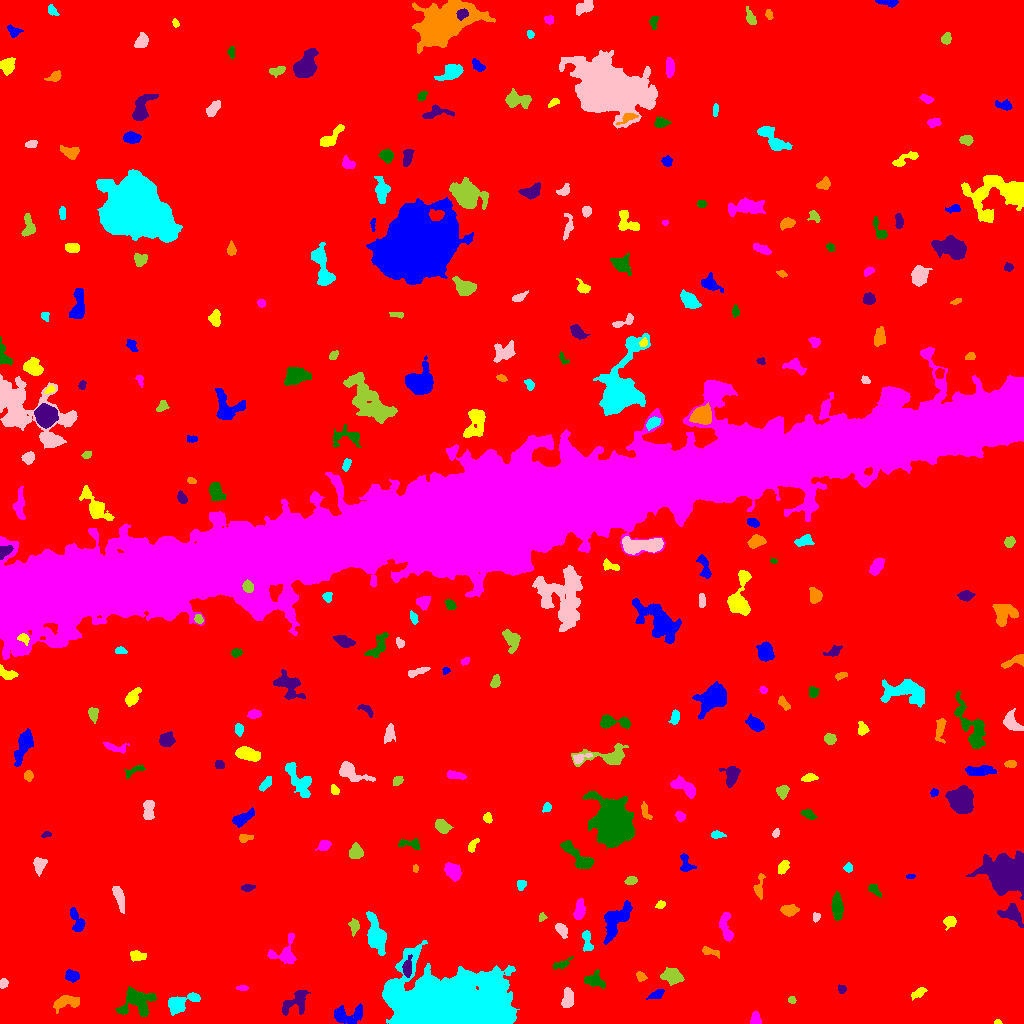

Source data for this figure (header and first rows):
ID, X, Y, A, B, theta, total_flux, mu_max, mu_median, mu_mean, R_fwhm, R_e, R10, R90, x_start, x_end, y_start, y_end, area, greylevel
0, 515.8, 499.8, 300.6, 296.3, -1.062, 3048781, 18.0, 3.0, 3.486, 136.1, 247.8, 94.35, 402.3, 0, 1023, 0, 1023, 874533, 3.486
1, 345.6, 8.441, 8.417, 4.281, 0.0952, 1541, 13.0, 3.0, 4.109, 4.549, 5.499, 1.954, 9.407, 334, 362, 0, 20, 375, 12.11
2, 997.7, 1.041, 1.674, 0.9826, -0.054, 73.0, 5.0, 2.0, 2.086, 2.034, 1.596, 0.5642, 2.459, 994, 1002, 0, 4, 35, 12.09
3, 755.4, 4.552, 3.249, 2.41, -1.416, 489.0, 7.0, 4.0, 4.144, 4.853, 3.568, 1.382, 5.323, 750, 761, 0, 12, 118, 13.14
4, 136.8, 20.48, 9.233, 7.07, 0.2821, 2595, 12.0, 4.0, 4.451, 7.506, 7.506, 2.877, 11.75, 115, 156, 7, 37, 583, 12.45
5, 296.1, 22.09, 8.351, 4.524, 0.7387, 1535, 11.0, 4.0, 4.336, 5.202, 5.917, 2.185, 9.271, 282, 310, 8, 33, 354, 12.34
6, 65.43, 21.33, 6.949, 3.009, 0.1708, 1311, 11.0, 4.0, 4.716, 5.585, 5.202, 1.954, 8.195, 53, 79, 10, 28, 278, 12.72
7, 179.2, 20.76, 8.645, 3.615, 0.3726, 2287, 16.0, 5.0, 6.066, 6.024, 5.698, 2.185, 9.305, 168, 200, 8, 31, 377, 14.07
8, 567.8, 24.72, 4.766, 2.593, 1.468, 1290, 13.0, 6.0, 6.262, 5.382, 4.478, 1.784, 6.91, 561, 573, 16, 36, 206, 15.26
9, 791.7, 23.33, 1.779, 1.6, -0.2057, 138.0, 6.0, 2.0, 2.509, 2.877, 2.111, 0.7979, 3.385, 788, 796, 20, 27, 55, 13.51
10, 962.9, 21.73, 7.783, 2.908, 0.01447, 2233, 17.0, 6.0, 6.726, 4.787, 5.809, 2.111, 9.062, 946, 976, 15, 28, 332, 13.73
11, 657, 29.32, 4.165, 1.924, 0.4472, 474.0, 7.0, 4.0, 3.854, 4.72, 3.523, 1.382, 5.412, 646, 664, 24, 34, 123, 11.85
12, 918.6, 30.54, 4.211, 1.94, 0.5362, 489.0, 9.0, 4.0, 4.041, 3.827, 3.523, 1.262, 5.382, 911, 927, 23, 36, 121, 12.04
13, 242.4, 35.49, 2.52, 1.492, -0.01269, 171.0, 5.0, 3.0, 2.803, 3.385, 2.459, 0.9772, 3.742, 236, 248, 33, 38, 61, 11.8
14, 595.1, 42.91, 5.284, 3.669, -0.4038, 851.0, 6.0, 4.0, 3.668, 7.548, 5.171, 2.111, 7.59, 584, 605, 35, 54, 232, 12.67
15, 841.9, 34.26, 2.001, 1.81, -0.8201, 170.0, 5.0, 2.0, 2.464, 3.141, 2.394, 0.9772, 3.909, 838, 846, 30, 39, 69, 11.46
16, 640.3, 46.83, 2.79, 1.959, -0.8283, 251.0, 6.0, 2.0, 2.885, 3.7, 2.821, 1.128, 4.514, 636, 647, 42, 52, 87, 12.89
17, 451.7, 18.24, 30.59, 14.42, -0.03042, 108793, 53.0, 13.0, 16.5, 19.95, 22.18, 8.273, 37.28, 382, 519, 0, 83, 6592, 24.5
18, 3.463, 39.71, 2.353, 1.836, 0.9054, 270.0, 8.0, 3.0, 3.462, 3.478, 2.646, 0.9772, 4.068, 0, 8, 35, 45, 78, 12.46
19, 671.6, 46.94, 4.559, 3.451, -0.2865, 1656, 14.0, 5.0, 5.872, 5.836, 4.886, 1.954, 8.038, 660, 684, 38, 56, 282, 13.87
20, 1007, 55.05, 2.059, 1.761, -0.8796, 149.0, 7.0, 2.0, 2.403, 2.111, 2.111, 0.7979, 3.785, 1004, 1013, 51, 59, 62, 13.4
21, 71.61, 47.68, 3.357, 2.638, -0.286, 806.0, 11.0, 5.0, 5.373, 4.754, 3.827, 1.493, 5.971, 65, 79, 41, 54, 150, 13.37
22, 136.7, 67.58, 3.915, 2.363, -0.2195, 648.0, 9.0, 5.0, 4.438, 4.853, 3.742, 1.493, 5.726, 130, 146, 62, 73, 146, 13.44
23, 283.6, 71.22, 8.395, 5.877, 0.7743, 836.0, 7.0, 2.0, 2.444, 5.262, 5.232, 1.954, 8.444, 267, 296, 60, 90, 342, 11.44
24, 561, 58.98, 5.12, 1.819, 0.4172, 217.0, 6.0, 2.0, 1.736, 2.764, 3.338, 1.128, 5.412, 553, 573, 54, 67, 125, 10.74
25, 407.3, 54.87, 4.313, 1.915, 1.498, 549.0, 9.0, 3.0, 3.41, 4.222, 3.478, 1.382, 5.557, 402, 412, 46, 69, 161, 19.41
26, 709.5, 71.91, 5.137, 1.811, -0.2756, 346.0, 7.0, 3.0, 2.86, 2.985, 3.478, 1.128, 5.557, 702, 719, 65, 77, 121, 10.86
27, 587, 82.27, 6.003, 2.238, -1.414, 676.0, 8.0, 4.0, 4.072, 5.47, 4.107, 1.596, 6.358, 582, 593, 72, 93, 166, 13.07
28, 561.5, 94.09, 3.512, 2.191, -0.927, 441.0, 8.0, 2.0, 3.106, 4.068, 3.338, 1.262, 5.528, 555, 567, 85, 100, 142, 12.11
29, 354.4, 97.22, 3.648, 2.157, 1.503, 294.0, 5.0, 2.0, 2.315, 4.297, 3.478, 1.262, 5.293, 348, 359, 87, 105, 127, 11.31
30, 773.4, 79.7, 6.595, 2.522, -1.462, 1013, 12.0, 3.0, 3.942, 4.918, 4.583, 1.693, 7.485, 765, 780, 67, 95, 257, 12.94
31, 77.24, 102, 6.571, 2.634, -1.19, 952.0, 13.0, 4.0, 4.327, 3.09, 4.583, 1.596, 7.269, 70, 85, 92, 116, 220, 12.33
32, 950.2, 102.3, 3.025, 2.567, 0.3355, 313.0, 6.0, 2.0, 2.408, 4.37, 3.385, 1.382, 5.323, 943, 956, 93, 107, 130, 11.41
33, 726.2, 95.6, 9.082, 2.745, -1.405, 487.0, 8.0, 2.0, 1.94, 3.09, 4.549, 1.596, 7.442, 719, 733, 82, 111, 251, 10.94
34, 837.1, 117, 6.07, 2.489, -1.461, 1729, 15.0, 6.0, 6.476, 5.698, 4.983, 1.954, 7.858, 831, 843, 103, 132, 267, 14.48
35, 1011, 109.2, 6.132, 3.883, -0.4808, 821.0, 7.0, 2.5, 2.755, 5.412, 5.078, 2.034, 8.098, 997, 1023, 96, 120, 298, 11.76
36, 789.1, 113.1, 3.891, 2.244, 0.03971, 1071, 15.0, 6.0, 6.191, 4.26, 3.656, 1.493, 5.971, 780, 799, 107, 119, 173, 15.19
37, 375.9, 87.6, 9.576, 3.933, -1.31, 3159, 13.0, 5.0, 5.883, 7.674, 6.864, 2.821, 11.18, 366, 386, 68, 112, 537, 13.88
38, 815.8, 106.2, 2.297, 1.626, 1.248, 172.0, 6.0, 2.0, 2.606, 3.09, 2.394, 0.7979, 3.827, 813, 820, 101, 111, 66, 13.61
39, 542, 106.3, 2.155, 1.799, 1.218, 245.0, 8.0, 4.0, 4.298, 3.385, 2.394, 0.9772, 3.742, 539, 547, 102, 111, 57, 12.3
40, 903.5, 96.9, 5.463, 3.883, 0.5762, 1525, 11.0, 3.0, 4.013, 6.206, 5.323, 2.185, 8.831, 893, 917, 83, 111, 380, 13.01
41, 616.1, 103.5, 10.53, 4.688, 0.9761, 2922, 9.0, 5.0, 5.153, 10.28, 7.695, 3.192, 11.62, 603, 632, 79, 123, 567, 13.15
42, 660.2, 118.4, 2.363, 1.718, 0.4897, 176.0, 5.0, 2.5, 2.514, 3.338, 2.585, 0.9772, 3.989, 655, 665, 115, 123, 70, 11.51
43, 579.4, 112.3, 4.993, 2.363, 1.427, 1080, 13.0, 5.0, 5.625, 4.583, 4.184, 1.596, 6.77, 573, 585, 104, 125, 192, 13.62
44, 874.8, 133.5, 3.602, 1.808, -0.8568, 252.0, 5.0, 2.0, 2.27, 3.7, 3.038, 1.262, 5.015, 868, 881, 126, 139, 111, 11.27
45, 247.4, 136, 3.195, 1.645, 0.08427, 343.0, 10.0, 3.0, 3.854, 3.038, 2.821, 0.9772, 4.549, 241, 255, 132, 139, 89, 12.85
46, 759.1, 134.6, 6.486, 2.067, 1.502, 341.0, 6.0, 2.0, 2.158, 4.068, 3.523, 1.382, 5.89, 753, 765, 124, 150, 158, 11.16
47, 521.4, 139.2, 2.483, 2.155, 1.322, 235.0, 6.0, 2.0, 2.64, 3.742, 2.877, 0.9772, 4.549, 517, 526, 133, 143, 89, 11.64
48, 119, 126.2, 6.558, 1.981, -1.269, 682.0, 8.0, 3.0, 3.143, 5.499, 4.514, 1.784, 6.979, 112, 124, 110, 137, 217, 12.14
49, 630.7, 142.6, 2.759, 1.844, 0.1271, 344.0, 9.0, 3.0, 3.621, 3.192, 2.764, 0.9772, 4.514, 624, 637, 139, 147, 95, 12.62
50, 11.64, 142.3, 2.451, 2.08, -0.9623, 248.0, 5.0, 3.0, 3.1, 4.184, 2.932, 1.128, 4.37, 6, 15, 137, 147, 80, 12.1
51, 909.9, 147.1, 1.734, 0.972, 0.04081, 97.0, 7.0, 2.0, 2.256, 1.871, 1.596, 0.5642, 2.646, 906, 915, 145, 149, 43, 12.26
52, 783.4, 156.8, 3.418, 2.282, 1.048, 534.0, 9.0, 4.0, 4.108, 4.184, 3.568, 1.382, 5.557, 778, 789, 149, 163, 130, 12.11
53, 452.8, 151.8, 4.542, 3.23, -0.853, 1350, 11.0, 5.5, 5.625, 6.18, 4.951, 1.954, 7.59, 444, 461, 142, 161, 240, 13.62
54, 579.2, 165.7, 10.45, 3.086, -0.7193, 2149, 16.0, 5.0, 5.468, 5.202, 5.698, 2.111, 9.458, 560, 594, 155, 183, 393, 14.47
55, 1006, 149.5, 9.391, 7.633, -0.5043, 28691, 77.0, 13.0, 19.35, 8.33, 9.608, 3.613, 17.23, 966, 1023, 124, 173, 1483, 26.35
56, 415.4, 155.1, 1.738, 1.29, 1.563, 152.0, 8.0, 3.0, 3.378, 2.459, 1.871, 0.5642, 3.038, 413, 418, 151, 159, 45, 14.38
57, 848.4, 155.8, 2.119, 1.982, 1.058, 214.0, 6.0, 3.0, 2.892, 3.613, 2.646, 0.9772, 4.068, 843, 852, 151, 161, 74, 11.89
58, 39.38, 158.9, 3.728, 2.77, 1.417, 527.0, 7.0, 3.0, 3.064, 4.618, 3.909, 1.596, 6.206, 33, 47, 147, 166, 172, 12.06
59, 355.9, 171.3, 3.408, 3.097, 1.209, 876.0, 11.0, 5.0, 4.761, 4.886, 4.107, 1.596, 6.308, 349, 363, 165, 181, 184, 13.76
... 262 more rows
